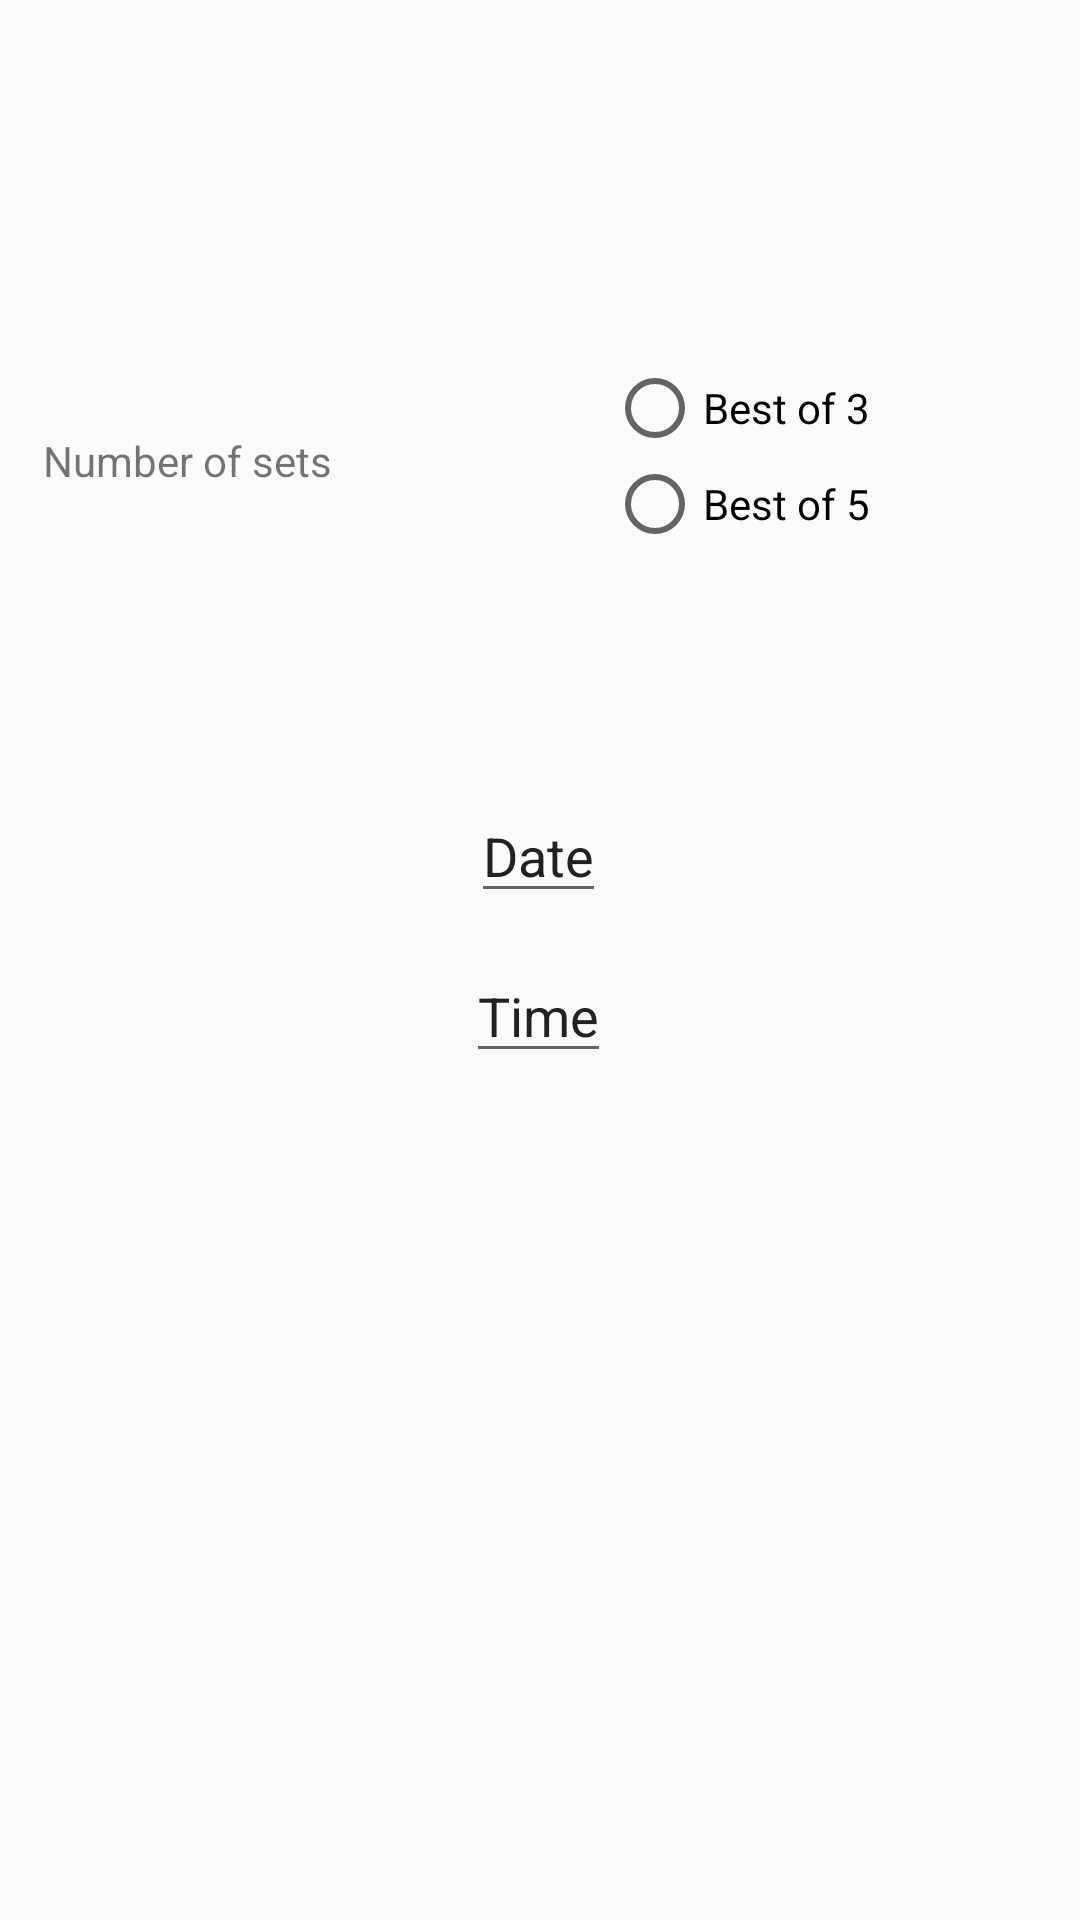

Android layout source for this screen:
<!-- AndroidManifest.xml: application theme Theme.SportTogether -->
<!-- res/layout/fragment_padel.xml -->
<?xml version="1.0" encoding="utf-8"?>
<FrameLayout xmlns:android="http://schemas.android.com/apk/res/android"
    xmlns:app="http://schemas.android.com/apk/res-auto"
    xmlns:tools="http://schemas.android.com/tools"
    android:layout_width="match_parent"
    android:layout_height="match_parent"
    tools:context=".ui.fragments.FootballFragment">

    
    <androidx.constraintlayout.widget.ConstraintLayout
        android:layout_width="match_parent"
        android:layout_height="match_parent">

        <TextView
            android:id="@+id/textView3"
            android:layout_width="0dp"
            android:layout_height="19dp"
            android:layout_marginTop="144dp"
            android:text="@string/set_number"
            android:textAlignment="textStart"
            app:layout_constraintEnd_toStartOf="@+id/radioGroupSets"
            app:layout_constraintHorizontal_bias="0.5"
            app:layout_constraintStart_toStartOf="@+id/guideline2"
            app:layout_constraintTop_toTopOf="parent" />

        <RadioGroup
            android:id="@+id/radioGroupSets"
            android:layout_width="wrap_content"
            android:layout_height="wrap_content"
            android:layout_marginTop="120dp"
            android:layout_marginEnd="70dp"
            app:layout_constraintEnd_toEndOf="parent"
            app:layout_constraintHorizontal_bias="0.5"
            app:layout_constraintStart_toEndOf="@+id/textView3"
            app:layout_constraintTop_toTopOf="parent">

            <RadioButton
                android:id="@+id/radioButtonMejor3"
                android:layout_width="wrap_content"
                android:layout_height="wrap_content"
                android:text="@string/best_of_3" />

            <RadioButton
                android:id="@+id/radioButtonMejor5"
                android:layout_width="match_parent"
                android:layout_height="wrap_content"
                android:text="@string/best_of_5" />
        </RadioGroup>

        <EditText
            android:id="@+id/etPlannedDate"
            android:layout_width="wrap_content"
            android:layout_height="wrap_content"
            android:layout_marginTop="100dp"
            android:clickable="true"
            android:focusable="false"
            android:hint="@string/date"
            android:inputType="date"
            android:maxLines="1"
            android:textColorHint="@color/background"
            app:layout_constraintEnd_toEndOf="parent"
            app:layout_constraintHorizontal_bias="0.498"
            app:layout_constraintStart_toStartOf="parent"
            app:layout_constraintTop_toBottomOf="@+id/textView3" />

        <EditText
            android:id="@+id/etPlannedTime"
            android:layout_width="wrap_content"
            android:layout_height="wrap_content"
            android:layout_marginTop="12dp"
            android:clickable="true"
            android:focusable="false"
            android:hint="@string/time"
            android:inputType="date"
            android:maxLines="1"
            android:textColorHint="@color/background"
            app:layout_constraintEnd_toEndOf="parent"
            app:layout_constraintHorizontal_bias="0.498"
            app:layout_constraintStart_toStartOf="parent"
            app:layout_constraintTop_toBottomOf="@+id/etPlannedDate" />

        <androidx.constraintlayout.widget.Guideline
            android:id="@+id/guideline2"
            android:layout_width="wrap_content"
            android:layout_height="wrap_content"
            android:orientation="vertical"
            app:layout_constraintGuide_percent="0.04" />

    </androidx.constraintlayout.widget.ConstraintLayout>

</FrameLayout>
<!-- resources referenced by this layout -->
<resources>
  <color name="background">#212121</color>
  <string name="best_of_3">Best of 3</string>
  <string name="best_of_5">Best of 5</string>
  <string name="date">Date</string>
  <string name="set_number">Number of sets</string>
  <string name="time">Time</string>
  <style name="Theme.SportTogether" parent="Theme.AppCompat.Light.NoActionBar">
          <item name="android:windowTranslucentStatus">true</item>
          <item name="android:windowTranslucentNavigation">true</item>
          
          <item name="colorPrimary">@color/primary_color</item>
          <item name="colorPrimaryVariant">@color/white</item>
          <item name="colorOnPrimary">@color/white</item>
          
          <item name="android:textColorHint">@color/secondary_text</item>
      </style>
  <color name="primary_color">#00b0f0</color>
  <color name="white">#FFFFFFFF</color>
  <color name="secondary_text">#32FFFFFF</color>
</resources>
